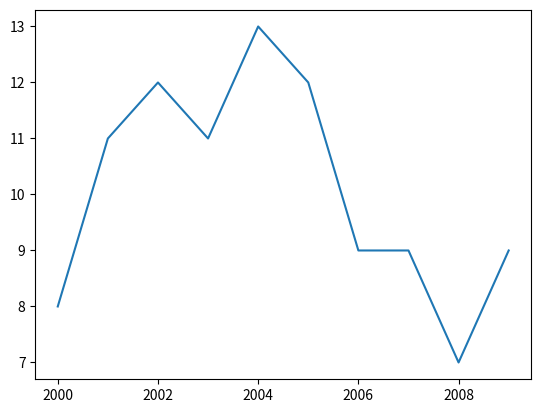
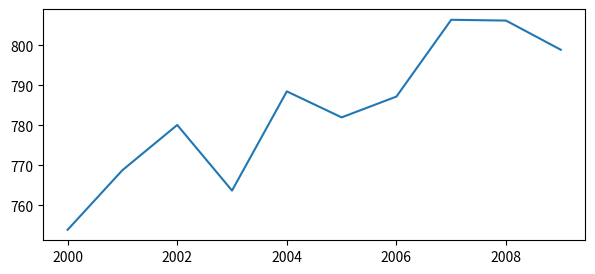

These figures' Python source, in order:
from matplotlib import pyplot as plt

word_length = [8, 11, 12, 11, 13, 12, 9, 9, 7, 9]
power_generated = [753.9, 768.8, 780.1, 763.7, 788.5, 782, 787.2, 806.4, 806.2, 798.9]
years = [2000, 2001, 2002, 2003, 2004, 2005, 2006, 2007, 2008, 2009]
plt.close('all')
plt.figure()
plt.plot( years, word_length)
plt.savefig('winning_word_lengths.png')
plt.figure(figsize=(7,3))
plt.plot(years, power_generated)
plt.savefig('power_generated.png')
plt.show()